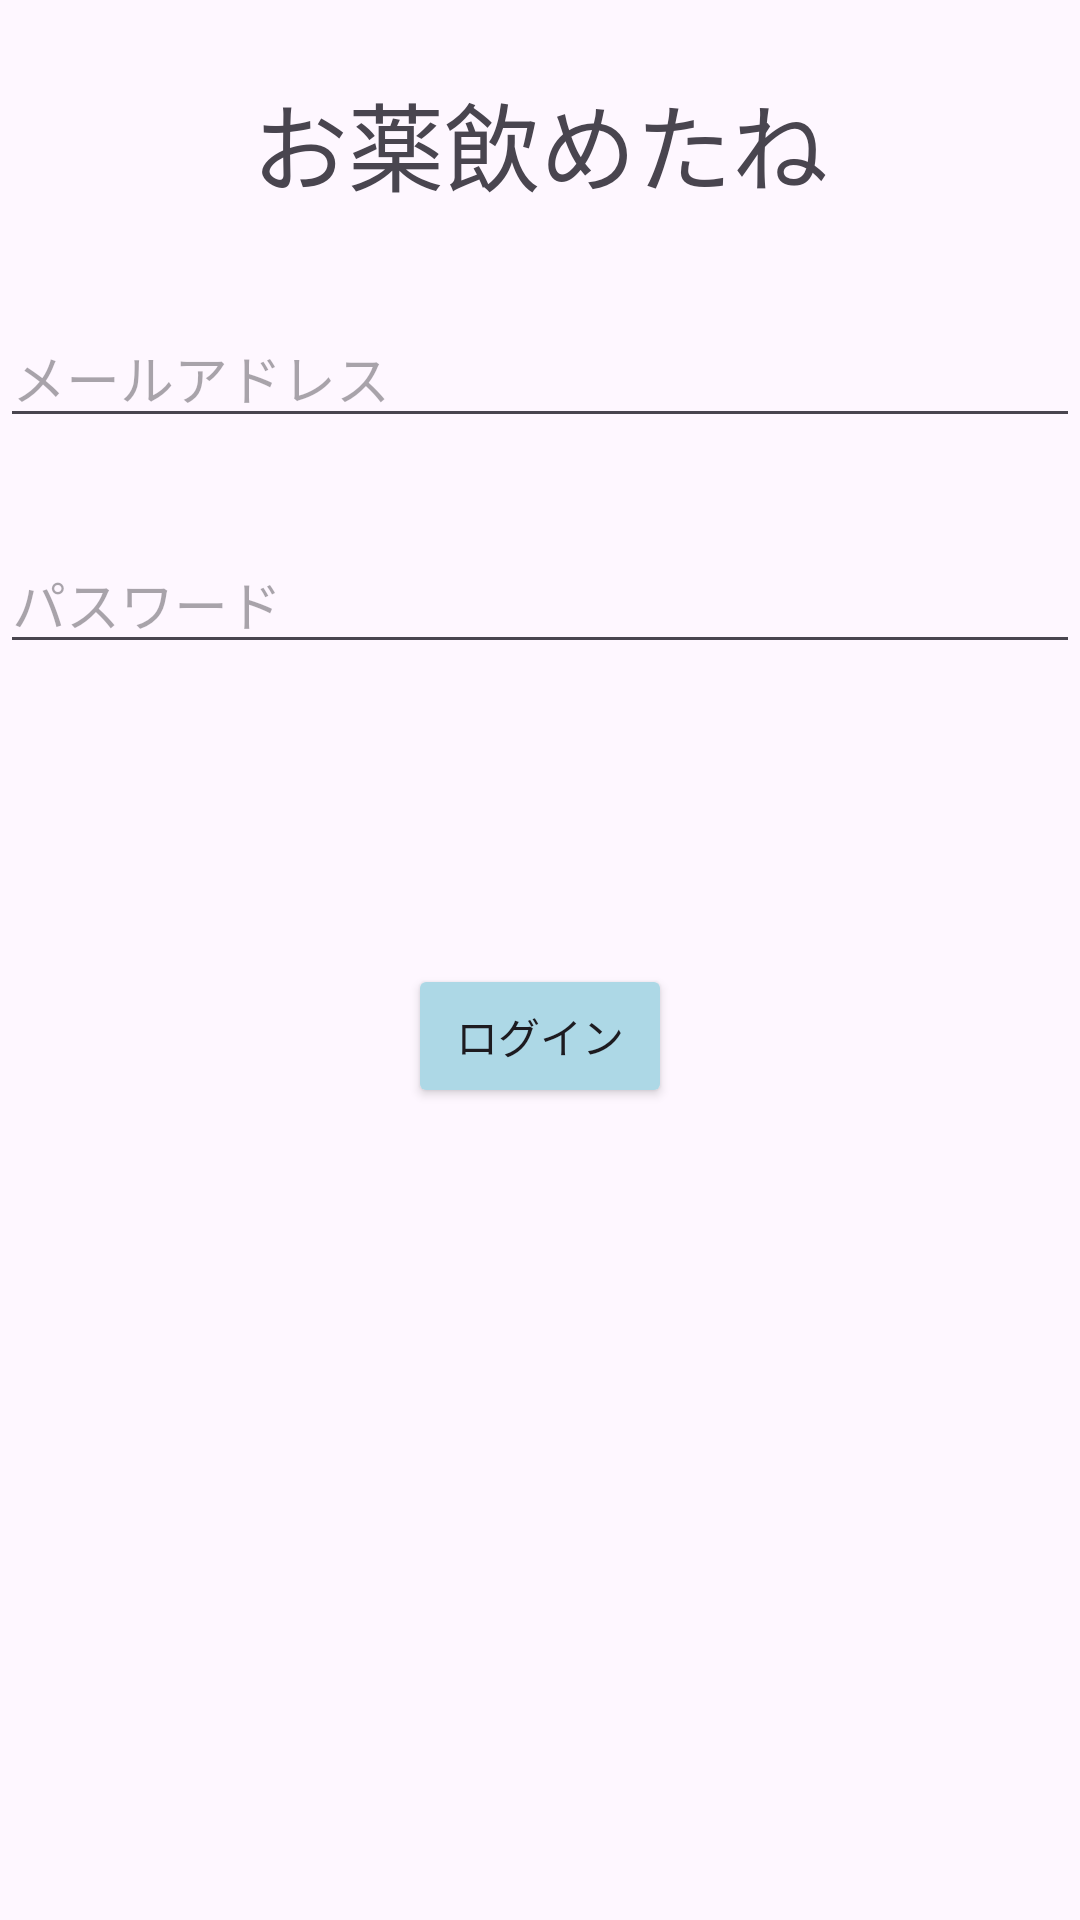

Write the Android layout XML for this screen, with the resource values it uses.
<!-- AndroidManifest.xml: application theme Theme.NewDrug -->
<!-- res/layout/activity_login.xml -->
<?xml version="1.0" encoding="utf-8"?>
<RelativeLayout
    xmlns:android="http://schemas.android.com/apk/res/android"
    android:layout_width="match_parent"
    android:layout_height="match_parent">


<TextView
        android:layout_width="wrap_content"
        android:layout_height="wrap_content"
        android:layout_marginTop="24dp"
        android:text="お薬飲めたね"
        android:textSize="32sp"
        android:layout_centerHorizontal="true"
        android:id="@+id/welcomeText" />

    <EditText
        android:id="@+id/email"
        android:layout_width="match_parent"
        android:layout_height="wrap_content"
        android:layout_below="@id/welcomeText"
        android:layout_marginTop="32dp"
        android:hint="メールアドレス"
        android:inputType="textEmailAddress" />

    <EditText
        android:id="@+id/password"
        android:layout_width="match_parent"
        android:layout_height="wrap_content"
        android:layout_below="@id/email"
        android:layout_marginTop="32dp"
        android:hint="パスワード"
        android:inputType="textPassword" />

    <Button
        android:id="@+id/LoginButton"
        android:layout_width="wrap_content"
        android:layout_height="wrap_content"
        android:layout_below="@id/password"
        android:layout_marginStart="152dp"
        android:layout_marginTop="100dp"
        android:layout_centerHorizontal="true"
        android:text="ログイン"
        android:backgroundTint="#ADD8E6"/>

    
</RelativeLayout>
<!-- resources referenced by this layout -->
<resources>
  <style name="Theme.NewDrug" parent="Base.Theme.NewDrug" />
  <style name="Base.Theme.NewDrug" parent="Theme.Material3.DayNight.NoActionBar">
          
          <item name="colorPrimary">@color/bar</item>
          
      </style>
  <color name="bar">#66b3cc</color>
</resources>
